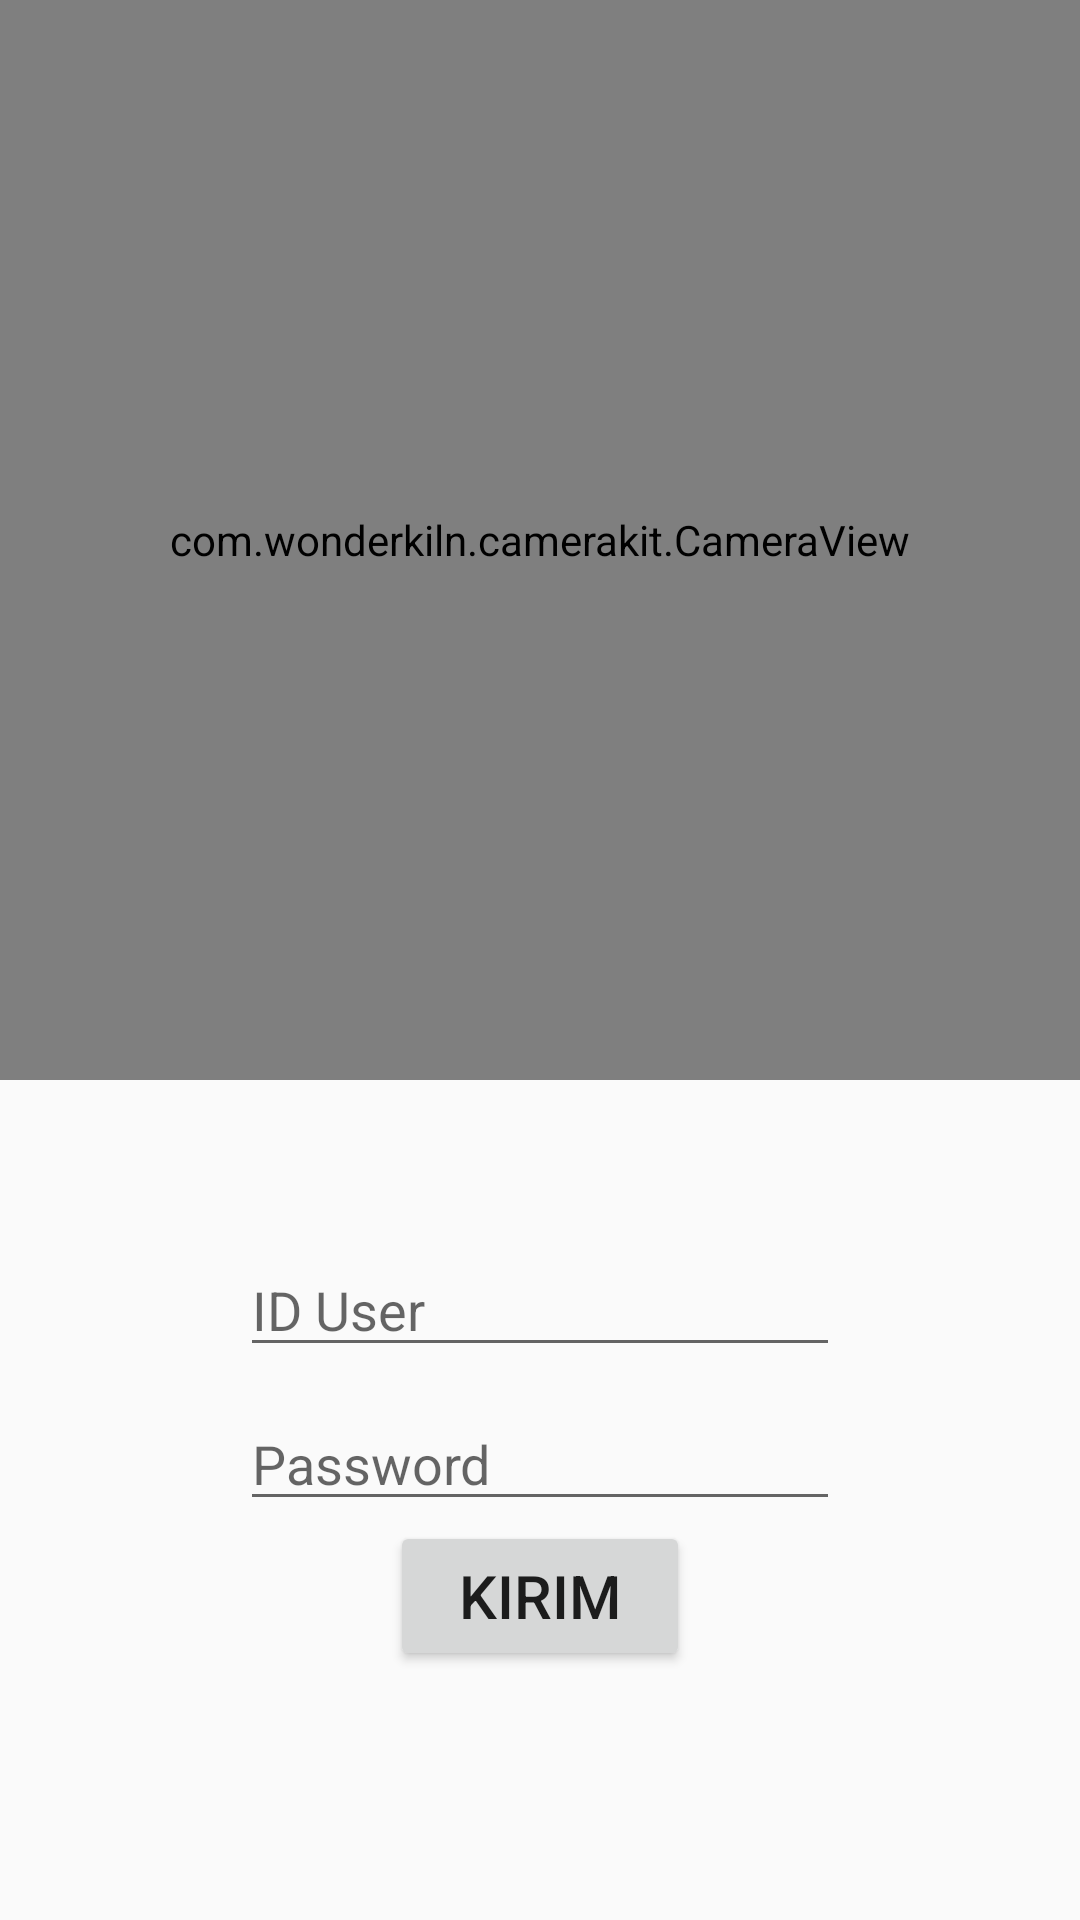

Android layout source for this screen:
<!-- AndroidManifest.xml: application theme AppTheme -->
<!-- res/layout/activity_predict.xml -->
<?xml version="1.0" encoding="utf-8"?>
<android.support.constraint.ConstraintLayout xmlns:android="http://schemas.android.com/apk/res/android"
    xmlns:app="http://schemas.android.com/apk/res-auto"
    xmlns:tools="http://schemas.android.com/tools"
    android:layout_width="match_parent"
    android:layout_height="match_parent"
    app:layout_behavior="@string/appbar_scrolling_view_behavior"
    tools:context=".PredictActivity" >
    <LinearLayout
        xmlns:android="http://schemas.android.com/apk/res/android"
        xmlns:app="http://schemas.android.com/apk/res-auto"
        android:orientation="vertical"
        android:layout_width="match_parent"
        android:layout_height="match_parent">

        <android.support.constraint.ConstraintLayout
            android:layout_width="match_parent"
            android:layout_height="wrap_content">

            <com.wonderkiln.camerakit.CameraView
                android:layout_marginTop="36dp"
                android:id="@+id/foto"
                android:layout_width="match_parent"
                android:layout_height="0dp"
                app:layout_constraintDimensionRatio="1:1"
                app:ckFacing="front"
                app:ckFlash="off"
                app:ckFocus="continuous"
                app:ckCropOutput="true"
                app:ckZoom="off"/>

        </android.support.constraint.ConstraintLayout>

        
            
            
            
            
            

            <TextView
                android:id="@+id/tipe_activity"
                android:textSize="18sp"
                android:paddingTop="20dp"
                android:textColor="#000000"
                android:layout_gravity="center_horizontal"
                android:layout_width="wrap_content"
                android:layout_height="wrap_content" />

            <EditText
                android:id="@+id/current_nrp"
                android:textSize="18sp"
                android:paddingTop="20dp"
                android:layout_gravity="center_horizontal"
                android:layout_width="200dp"
                android:layout_height="wrap_content"
                android:hint="ID User" />

            <EditText
                android:id="@+id/password_predict"
                android:textSize="18sp"
                android:paddingTop="20dp"
                android:layout_gravity="center_horizontal"
                android:layout_width="200dp"
                android:layout_height="wrap_content"
                android:hint="Password"
                android:inputType="textPassword" />

            <Button
                android:id="@+id/btn_foto"
                android:layout_width="100dp"
                android:layout_height="50dp"
                android:layout_gravity="center_horizontal"
                android:text="kirim"
                android:textSize="20sp"/>

        

    </LinearLayout>
</android.support.constraint.ConstraintLayout>
<!-- resources referenced by this layout -->
<resources>
  <style name="AppTheme" parent="Theme.AppCompat.Light.DarkActionBar">
          
          <item name="colorPrimary">@android:color/holo_blue_dark</item>
          <item name="colorPrimaryDark">@android:color/holo_blue_dark</item>
          <item name="colorAccent">@android:color/holo_blue_dark</item>
      </style>
</resources>
